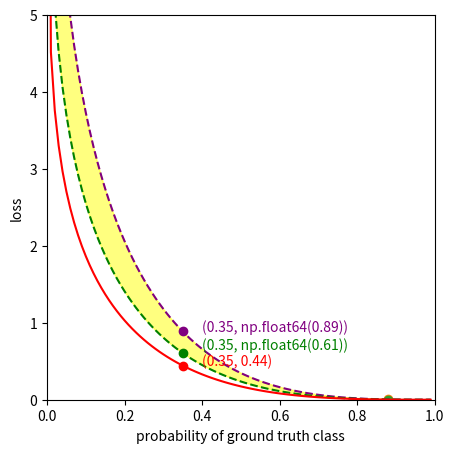

Generate this figure with matplotlib:
# import matplotlib.pyplot as plt
# import numpy as np
#
# x = np.arange(-1., 2., 0.01, dtype=float)
# y = 1/np.exp(x) + 1
#
# y0 = np.arange(-1., 5., 0.01, dtype=float)
# x0 = np.zeros((y0.shape))
# x1 = np.ones((y0.shape))
# x2 = 1
# y2 = 1/np.exp(x2) + 1
#
# x3 = 0
# y3 = 1/np.exp(x3) + 1
#
# x4 = np.arange(-3., 0, 0.01, dtype=float)
# y4 = np.ones((x4.shape)) * 2
# x5 = np.arange(-3., 1., 0.01, dtype=float)
# y5 = np.ones((x5.shape)) * 1.37
#
#
# fig, ax = plt.subplots(figsize=(5, 5))
#
# ax.set_xlim([-3, 3])
# ax.set_ylim([-1, 5])
#
# ax.plot(x, y, c='red')
# ax.plot(x0, y0, c='blue', linewidth=1.0, linestyle = '--')
# ax.plot(x1, y0, c='green', linewidth=1.0, linestyle = '--')
# ax.plot(x4, y4, c='blue', linewidth=1.0, linestyle = '--')
# ax.plot(x5, y5, c='green', linewidth=1.0, linestyle = '--')
# ax.scatter(x2, y2, c='green', s=20)
# ax.scatter(x3, y3, c='blue', s=20)
# ax.text(x2+0.1, y2, s= str((x2, round(y2, 2))), c='green')
# ax.text(x3+0.1, y3, s= str((x3, round(y3, 2))), c='blue')
#
#
# fig.savefig("./my_function.png")

#%%
import matplotlib.pyplot as plt
import numpy as np
import math

x = np.arange(0.000001, 1., 0.01, dtype=float)
p1 = 0.35
p2 = 0.88
sig1 = 0.0
sig2 = 1.0
# w1 = (1+(1/(math.exp(1)**sig1))) * (1 - (sig1 / (math.exp(1)+1)))
# w2 =(1+(1/(math.exp(1)**sig2))) * (1 - (sig2 / (math.exp(1)+1)))
w1 = 1/np.exp(sig1) + 1
w2 = 1/np.exp(sig2) + 1

print(w1, w2)

# y = [(-0.25*2*(1-num)**2*math.log(num)) for num in x]

# y2 = [(-0.25*(1-num)**2*math.log(num)) for num in x]
# y3 = [(-0.25*w1*(1-num)**2*math.log(num)) for num in x]
# y4 = [(-0.25*w2*(1-num)**2*math.log(num)) for num in x]
# fl_dot = -0.25*(1-p2)**2*math.log(p2)
# fl_dot2 = -0.25*(1-p1)**2*math.log(p1)
# cfl_dot = -0.25*w1*(1-p2)**2*math.log(p2)
# cfl_dot2 = -0.25*w2*(1-p1)**2*math.log(p1)
# cfl_dot3 = -0.25*w1*(1-p1)**2*math.log(p1)
# cfl_dot4 = -0.25*w2*(1-p2)**2*math.log(p2)

focal = [(-(1-num)**2*math.log(num)) for num in x]
erfl_sig1 = [(-w1*(1-num)**2*math.log(num)) for num in x]
erfl_sig2 = [(-w2*(1-num)**2*math.log(num)) for num in x]
ce = [-1*math.log(num) for num in x]
fl_dot = -(1-p2)**2*math.log(p2)
fl_dot2 = -(1-p1)**2*math.log(p1)
erfl_dot = -w1*(1-p2)**2*math.log(p2)
erfl_dot2 = -w2*(1-p1)**2*math.log(p1)
erfl_dot3 = -w1*(1-p1)**2*math.log(p1)
erfl_dot4 = -w2*(1-p2)**2*math.log(p2)
ce_dot = -1*math.log(p1)

# y3 = [(-0.25*1.37*(1-num)**2*math.log(num)) for num in x]

# y0 = np.arange(-1., 5., 0.01, dtype=float)
# x0 = np.zeros((y0.shape))
# x1 = np.ones((y0.shape))
# x2 = 1
# y2 = 1/np.exp(x2) + 1

# x3 = 0
# y3 = 1/np.exp(x3) + 1
#
# x4 = np.arange(-3., 0, 0.01, dtype=float)
# y4 = np.ones((x4.shape)) * 2
# x5 = np.arange(-3., 1., 0.01, dtype=float)
# y5 = np.ones((x5.shape)) * 1.37


fig, ax = plt.subplots(figsize=(5, 5))

# b = np.arange(0.0, 1.0, 0.2)
#
# a = list()
# for i in b:
#     a.append(round(i, 2))

ax.set_xlim([0.0, 1.0])
# ax.set_xticks(a)
ax.set_ylim([0.0, 5])

# ax.plot(x, y, c='green', label= 'CFL')
ax.plot(x, erfl_sig1, c='purple', linestyle='dashed')
ax.plot(x, erfl_sig2, c='green', linestyle='dashed')
ax.fill_between(x, erfl_sig1, erfl_sig2, color='yellow', alpha=0.5)
ax.plot(x, focal, c='red')
# ax.plot(x, ce, c='gray')
ax.scatter(p1, fl_dot2, c="red")
ax.scatter(p1, erfl_dot2, c="green")
ax.scatter(p1, erfl_dot3, c="purple")
# ax.scatter(p1, ce_dot, c="gray")
ax.scatter(p2, fl_dot)
ax.scatter(p2, erfl_dot)
ax.scatter(p2, erfl_dot4)
ax.text(p1+0.05, fl_dot2, s= str((p1, round(fl_dot2, 2))), c='red')
ax.text(p1+0.05, erfl_dot2+0.05, s= str((p1, round(erfl_dot2, 2))), c='green')
ax.text(p1+0.05, erfl_dot3, s= str((p1, round(erfl_dot3, 2))), c='purple')
# ax.text(p1+0.05, ce_dot, s= str((p1, round(ce_dot, 3))), c='gray')
# 범례
# ax.legend()
# 축제목
ax.set_xlabel("probability of ground truth class")
ax.set_ylabel("loss")

# ax.plot(x, y3, c='black')
# ax.plot(x0, y0, c='blue', linewidth=1.0, linestyle = '--')
# ax.plot(x1, y0, c='green', linewidth=1.0, linestyle = '--')
# ax.plot(x4, y4, c='blue', linewidth=1.0, linestyle = '--')
# ax.plot(x5, y5, c='green', linewidth=1.0, linestyle = '--')
# ax.scatter(x2, y2, c='green', s=20)
# ax.scatter(x3, y3, c='blue', s=20)
# ax.text(x2+0.1, y2, s= str((x2, round(y2, 2))), c='green')
# ax.text(x3+0.1, y3, s= str((x3, round(y3, 2))), c='blue')


fig.savefig("./focal.png")

#%%
